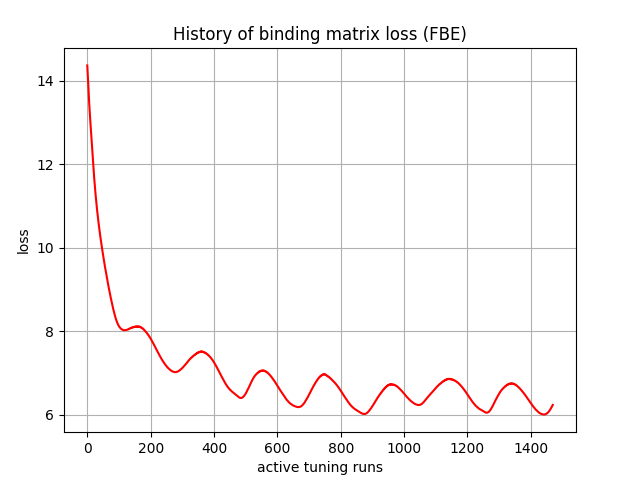

Data behind this chart, as committed beside it:
, 0
0, 14.36
1, 14.23
2, 14.08
3, 13.93
4, 13.76
5, 13.59
6, 13.47
7, 13.34
8, 13.21
9, 13.1
10, 12.98
11, 12.87
12, 12.76
13, 12.65
14, 12.53
15, 12.42
16, 12.3
17, 12.19
18, 12.08
19, 11.96
20, 11.86
21, 11.76
22, 11.65
23, 11.56
24, 11.47
25, 11.38
26, 11.29
27, 11.21
28, 11.13
29, 11.05
30, 10.97
31, 10.9
32, 10.83
33, 10.76
34, 10.69
35, 10.63
36, 10.57
37, 10.51
38, 10.45
39, 10.39
40, 10.33
41, 10.28
42, 10.22
43, 10.17
44, 10.12
45, 10.06
46, 10.01
47, 9.963
48, 9.914
49, 9.865
50, 9.816
51, 9.769
52, 9.722
53, 9.675
54, 9.63
55, 9.584
56, 9.538
57, 9.495
58, 9.45
59, 9.406
... 1,410 more rows
